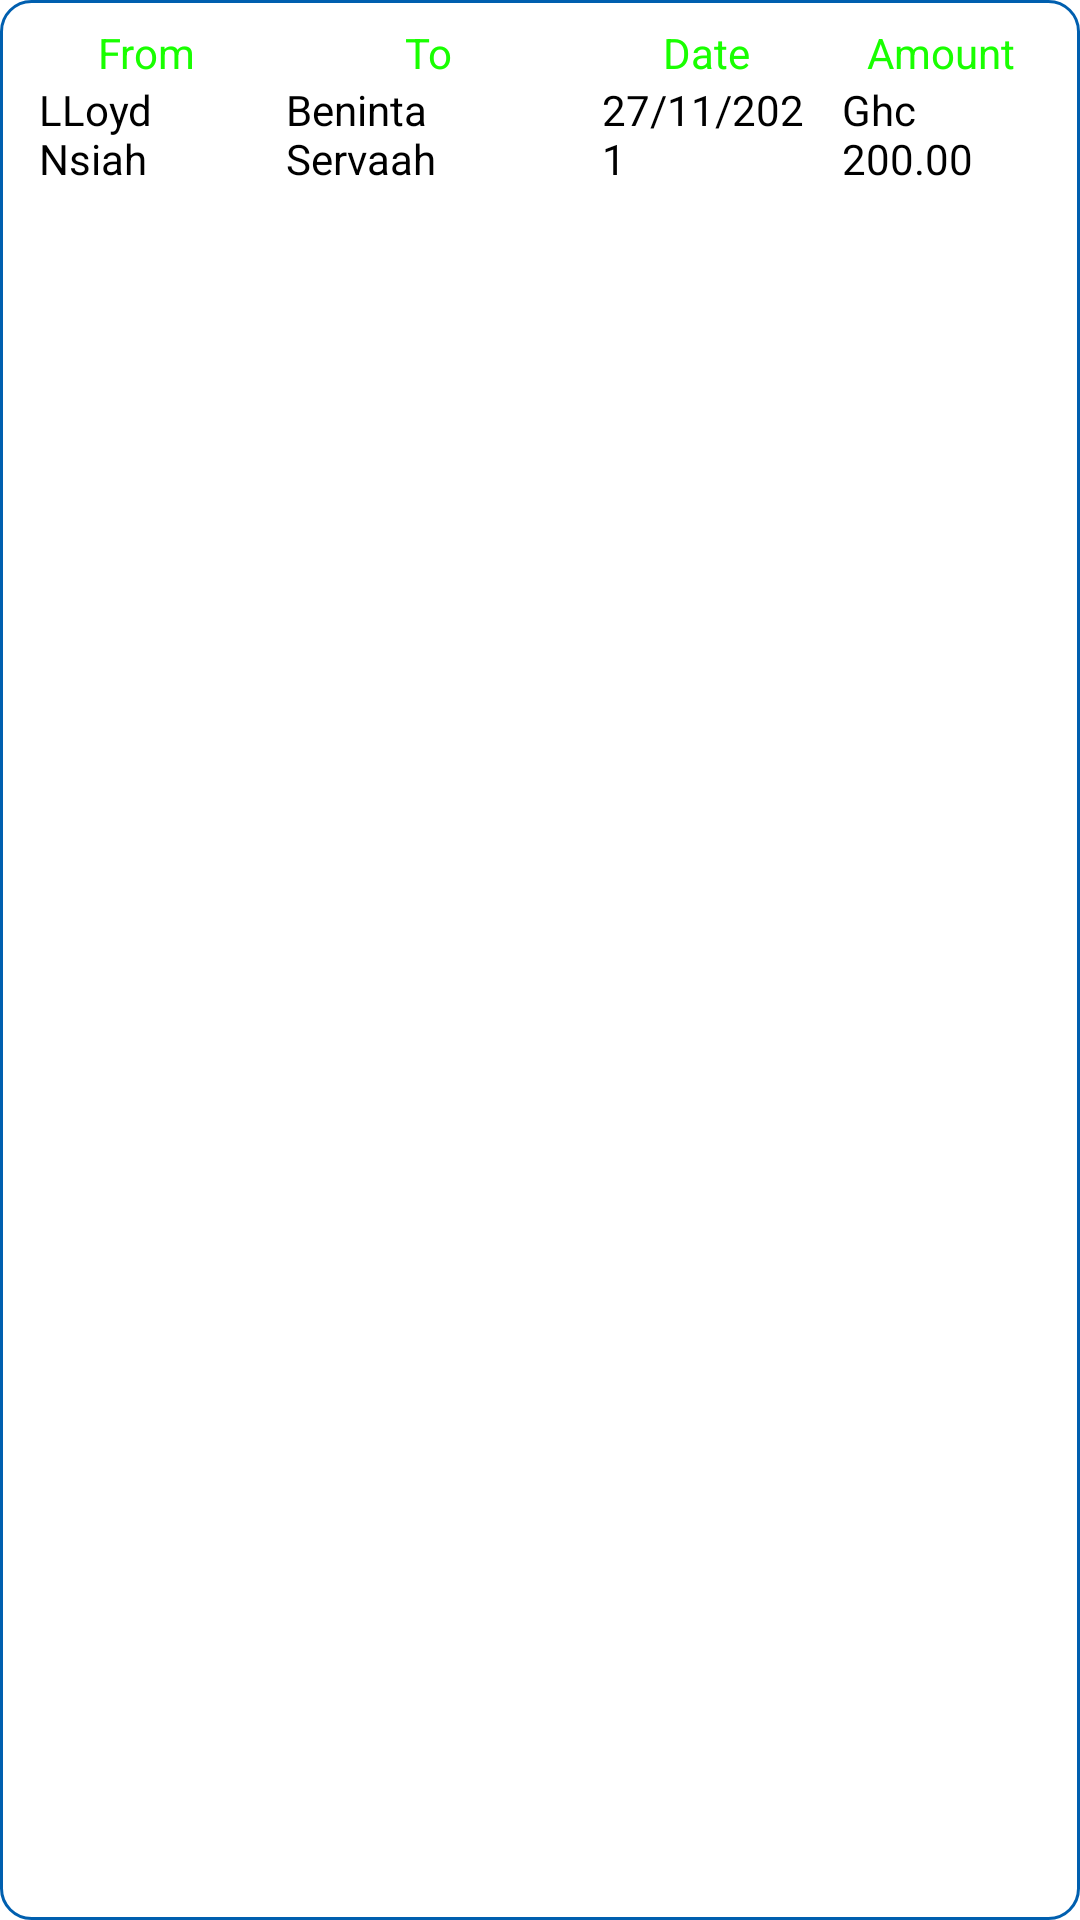

Layout XML and referenced resources for this Android screen:
<!-- AndroidManifest.xml: application theme Theme.BankApp -->
<!-- res/layout/list_2_credit.xml -->
<?xml version="1.0" encoding="utf-8"?>
<LinearLayout xmlns:android="http://schemas.android.com/apk/res/android"
    android:layout_width="match_parent"
    android:layout_height="wrap_content"
    android:background="@drawable/hisory_bg"
    android:padding="8dp"
    android:weightSum="4"
    android:layout_margin="3dp"
    android:orientation="horizontal">


    <LinearLayout
        android:layout_width="wrap_content"
        android:layout_height="wrap_content"
        android:layout_weight="1"
        android:gravity="center"
        android:orientation="vertical"
        android:layout_marginStart="5dp">

        <TextView
            android:layout_width="wrap_content"
            android:layout_height="wrap_content"
            android:text="From"
            android:textColor="@color/green"/>

        <TextView
            android:layout_width="wrap_content"
            android:layout_height="wrap_content"
            android:text="LLoyd Nsiah"
            android:id="@+id/records_from"/>

    </LinearLayout>

    <LinearLayout
        android:layout_width="wrap_content"
        android:layout_height="wrap_content"
        android:orientation="vertical"
        android:layout_weight="1"
        android:gravity="center"
        android:layout_marginStart="10dp">

        <TextView
            android:layout_width="wrap_content"
            android:layout_height="wrap_content"
            android:text="To"
            android:textColor="@color/green"/>

        <TextView
            android:layout_width="wrap_content"
            android:layout_height="wrap_content"
            android:text="Beninta Servaah"
            android:id="@+id/records_to"/>

    </LinearLayout>

    <LinearLayout
        android:layout_width="wrap_content"
        android:layout_height="wrap_content"
        android:orientation="vertical"
        android:layout_weight="1"
        android:layout_marginStart="10dp"
        android:gravity="center">

        <TextView
            android:layout_width="wrap_content"
            android:layout_height="wrap_content"
            android:text="Date"
            android:textColor="@color/green"/>

        <TextView
            android:layout_width="wrap_content"
            android:layout_height="wrap_content"
            android:text="27/11/2021"
            android:id="@+id/records_date"/>

    </LinearLayout>

    <LinearLayout
        android:layout_width="wrap_content"
        android:layout_height="wrap_content"
        android:orientation="vertical"
        android:layout_weight="1"
        android:gravity="center"
        android:layout_marginEnd="5dp"
        android:layout_marginStart="10dp">

        <TextView
            android:layout_width="wrap_content"
            android:layout_height="wrap_content"
            android:textColor="@color/green"
            android:text="Amount"/>

        <TextView
            android:layout_width="wrap_content"
            android:layout_height="wrap_content"
            android:text="Ghc 200.00"
            android:id="@+id/records_amount"/>

    </LinearLayout>


</LinearLayout>
<!-- resources referenced by this layout -->
<resources>
  <color name="green">#19FF00</color>
  <!-- drawable hisory_bg (drawable) -->
  <?xml version="1.0" encoding="utf-8"?>
  <shape xmlns:android="http://schemas.android.com/apk/res/android"
      android:shape="rectangle">
  
      <solid android:color="@color/white"/>
      <stroke android:color="@color/dark_blue" android:width="1dp"/>
      <corners android:radius="10dp"/>
  
  </shape>
  <style name="Theme.BankApp" parent="Theme.MaterialComponents.DayNight.NoActionBar">
          
          <item name="colorPrimary">@color/dark_blue</item>
          <item name="colorPrimaryVariant">@color/light_blue</item>
          <item name="colorOnPrimary">@color/white</item>
          
          <item name="colorSecondary">@color/teal_200</item>
          <item name="colorSecondaryVariant">@color/teal_700</item>
          <item name="colorOnSecondary">@color/white</item>
          
          <item name="android:statusBarColor" tools:targetApi="l">@color/dark_blue</item>
          <item name="android:textColor">@color/black</item>
          
      </style>
  <color name="white">#FFFFFFFF</color>
  <color name="dark_blue">#005faf</color>
  <color name="light_blue">#00427a</color>
  <color name="teal_200">#FF03DAC5</color>
  <color name="teal_700">#FF018786</color>
  <color name="black">#FF000000</color>
</resources>
